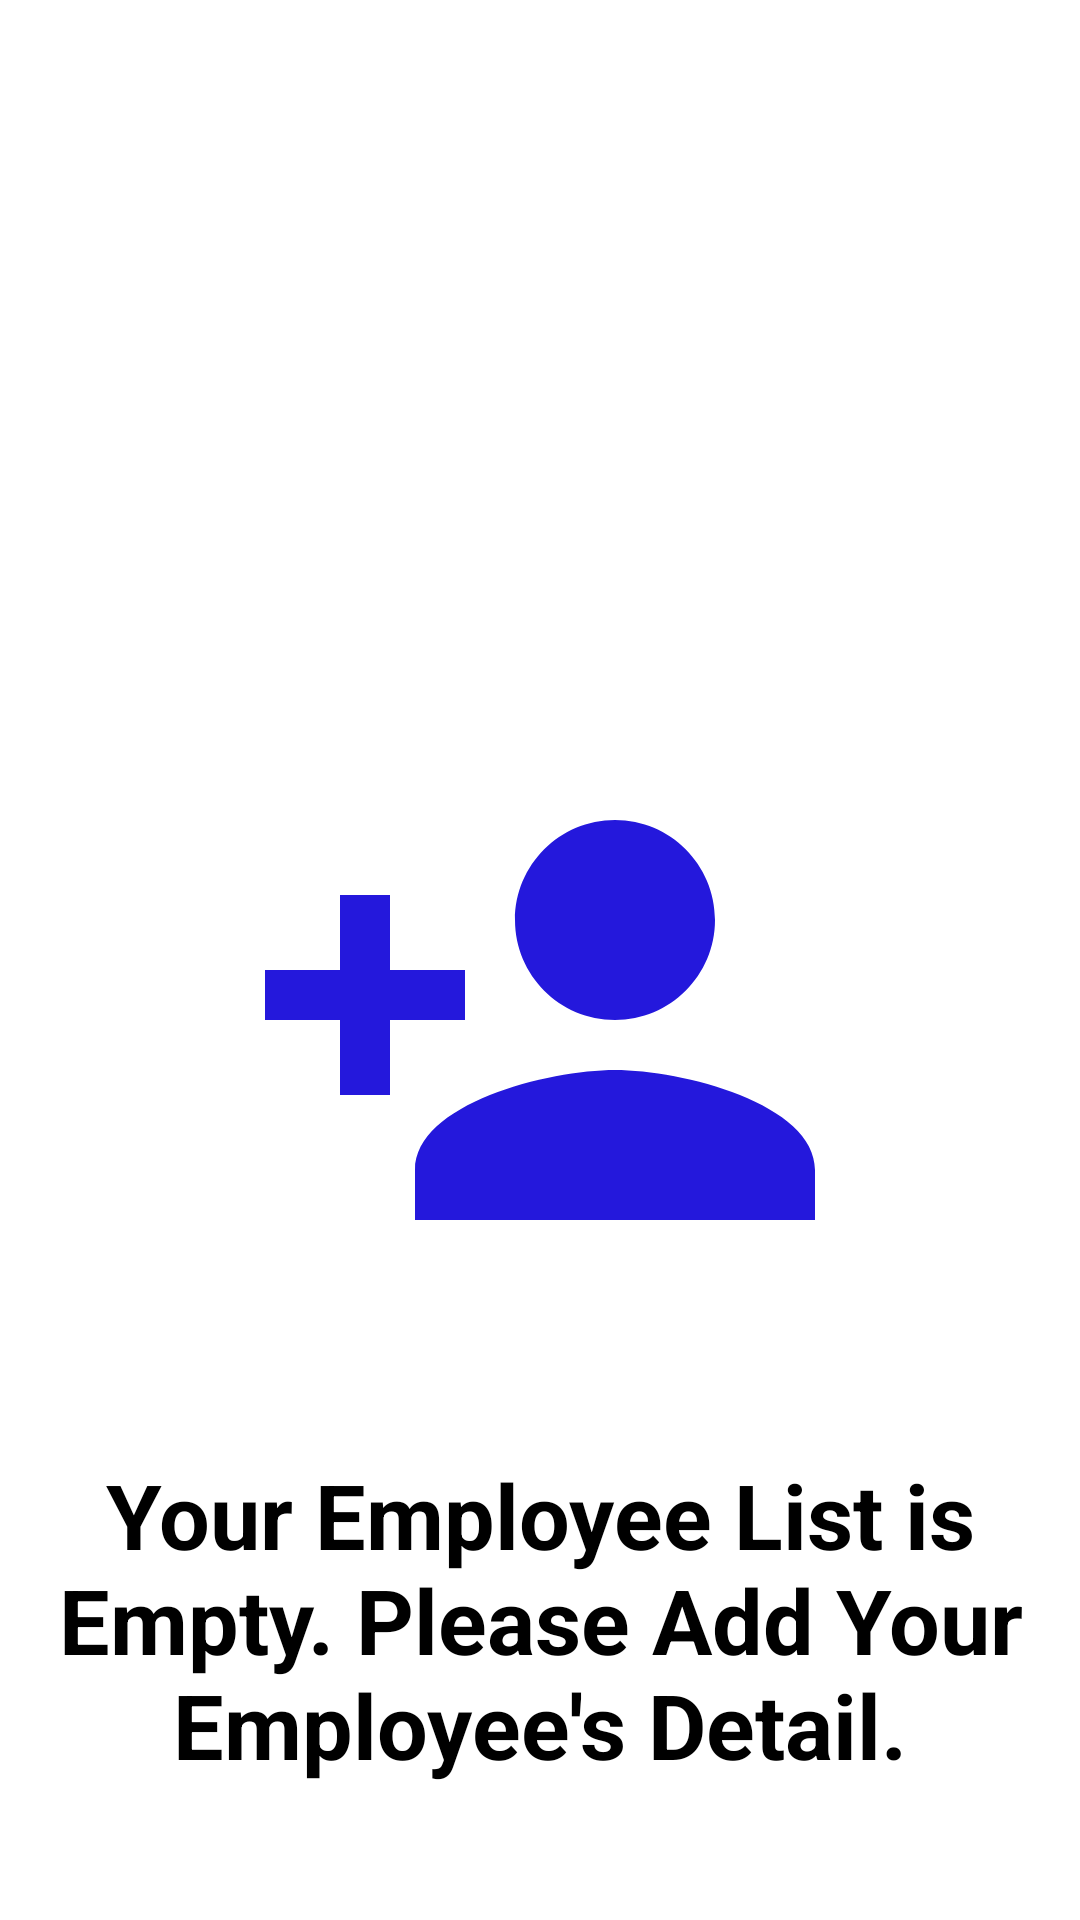

Write the Android layout XML for this screen, with the resource values it uses.
<!-- AndroidManifest.xml: application theme Theme.KorawanIndia -->
<!-- res/layout/activity_mark_attendence.xml -->
<?xml version="1.0" encoding="utf-8"?>
<LinearLayout
    xmlns:android="http://schemas.android.com/apk/res/android"
    xmlns:app="http://schemas.android.com/apk/res-auto"
    xmlns:tools="http://schemas.android.com/tools"
    android:layout_width="match_parent"
    android:layout_height="match_parent"
    android:orientation="vertical"
    android:gravity="bottom"
    android:layout_margin="10dp"
    tools:context=".activities.MarkAttendence">

    


        <ImageView
            android:layout_width="200dp"
            android:layout_height="200dp"
            android:layout_gravity="center"
            android:src="@drawable/add_employee" />

        <TextView
            android:id="@+id/textViewEmployeeist"
            android:layout_width="match_parent"
            android:layout_height="200dp"
            android:gravity="center"
            android:text="@string/empty_emloyee_list"
            android:textColor="@color/black"
            android:textSize="30sp"
            android:textStyle="bold"/>



</LinearLayout>
<!-- resources referenced by this layout -->
<resources>
  <color name="black">#FF000000</color>
  <!-- drawable add_employee (drawable) -->
  <vector android:height="24dp" android:tint="#2418DC"
      android:viewportHeight="24" android:viewportWidth="24"
      android:width="24dp" xmlns:android="http://schemas.android.com/apk/res/android">
      <path android:fillColor="@android:color/white" android:pathData="M15,12c2.21,0 4,-1.79 4,-4s-1.79,-4 -4,-4 -4,1.79 -4,4 1.79,4 4,4zM6,10L6,7L4,7v3L1,10v2h3v3h2v-3h3v-2L6,10zM15,14c-2.67,0 -8,1.34 -8,4v2h16v-2c0,-2.66 -5.33,-4 -8,-4z"/>
  </vector>
  <string name="empty_emloyee_list">Your Employee List is Empty. Please Add Your Employee\'s Detail.</string>
  <style name="Theme.KorawanIndia" parent="Theme.MaterialComponents.DayNight.DarkActionBar">
          
          <item name="colorPrimary">@color/purple_500</item>
          <item name="colorPrimaryVariant">@color/purple_700</item>
          <item name="colorOnPrimary">@color/white</item>
          
          <item name="colorSecondary">@color/teal_200</item>
          <item name="colorSecondaryVariant">@color/teal_700</item>
          <item name="colorOnSecondary">@color/black</item>
          
          <item name="android:statusBarColor" tools:targetApi="l">?attr/colorPrimaryVariant</item>
          
      </style>
  <color name="purple_500">#FF6200EE</color>
  <color name="purple_700">#FF3700B3</color>
  <color name="white">#FFFFFFFF</color>
  <color name="teal_200">#FF03DAC5</color>
  <color name="teal_700">#FF018786</color>
</resources>
